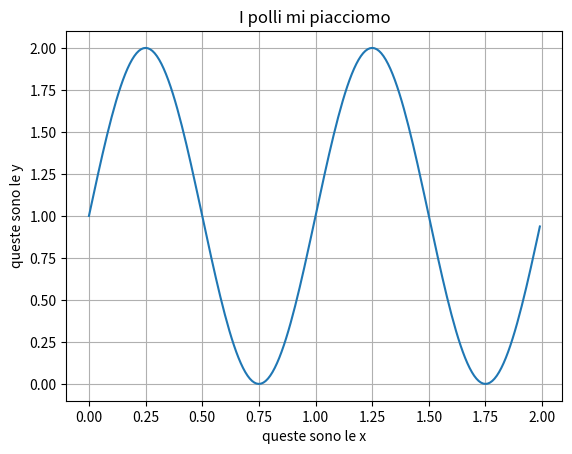

Write Python code to recreate this figure.
import matplotlib
import matplotlib.pyplot as plt
import numpy as np

# Data for plotting
t = np.arange(0.0, 2.0, 0.01)
s = 1 + np.sin(2 * np.pi * t)

plt.plot(t, s)

plt.title("I polli mi piacciomo")
plt.ylabel("queste sono le y")
plt.xlabel("queste sono le x")
plt.grid()

plt.savefig("test.png")
plt.show()
